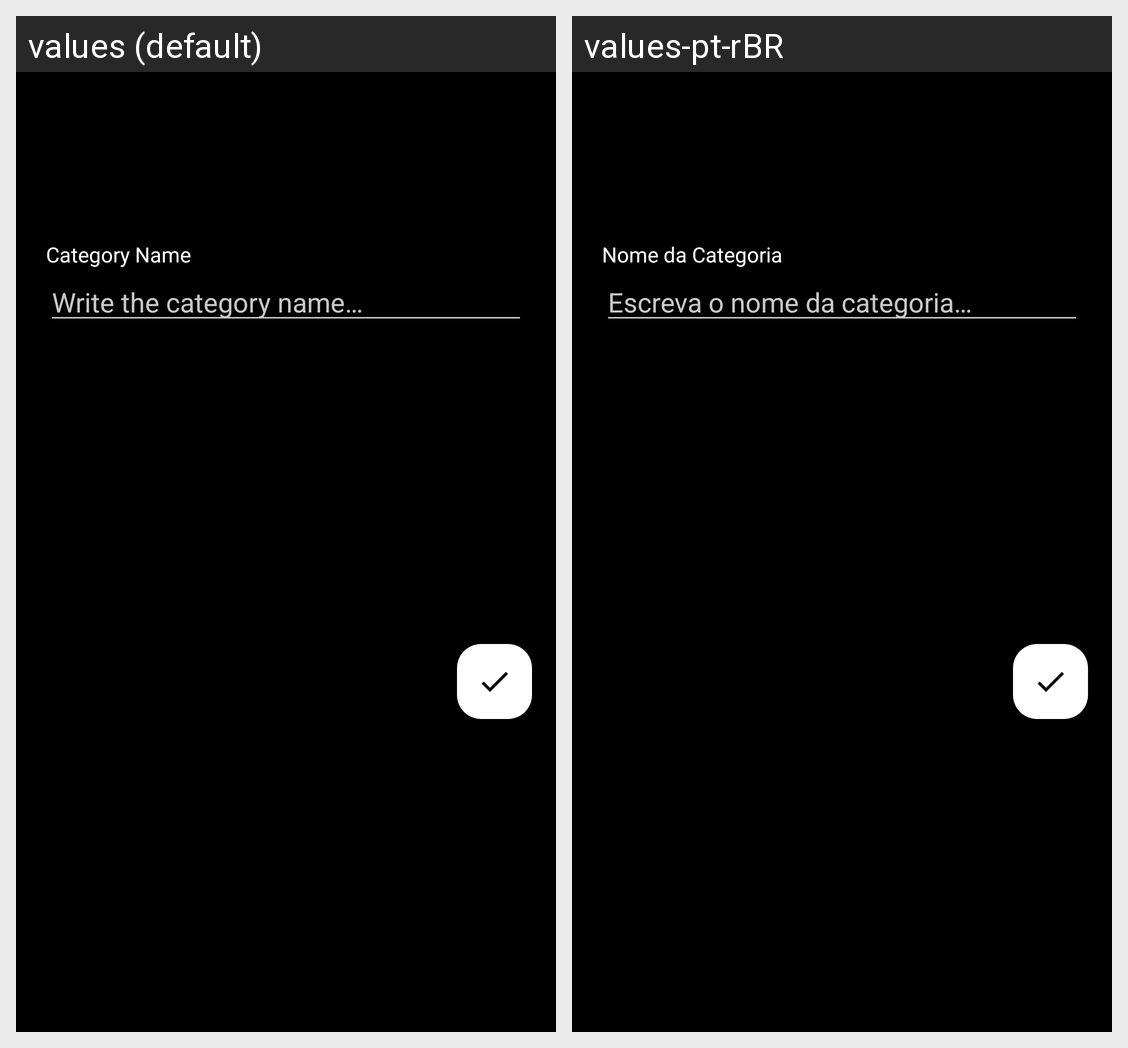

Locale-by-locale string values for the Android screen shown in this grid:
Android screen res/layout/fragment_category_insert.xml rendered under 2 locales, left to right: values (default), values-pt-rBR. Device: Nexus 5 (rendered at 1080×1920; each locale shown at half size, 540×960, under a caption strip naming it); theme Theme.TestApp.
Strings drawn on this screen, with the default value and each locale's value (text and hints the layout hard-codes, and strings that could not be matched under every locale, appear in the picture but are not listed):

text_category_name
  values: Category Name
  values-pt-rBR: Nome da Categoria

hint_category_name
  values: Write the category name…
  values-pt-rBR: Escreva o nome da categoria…
